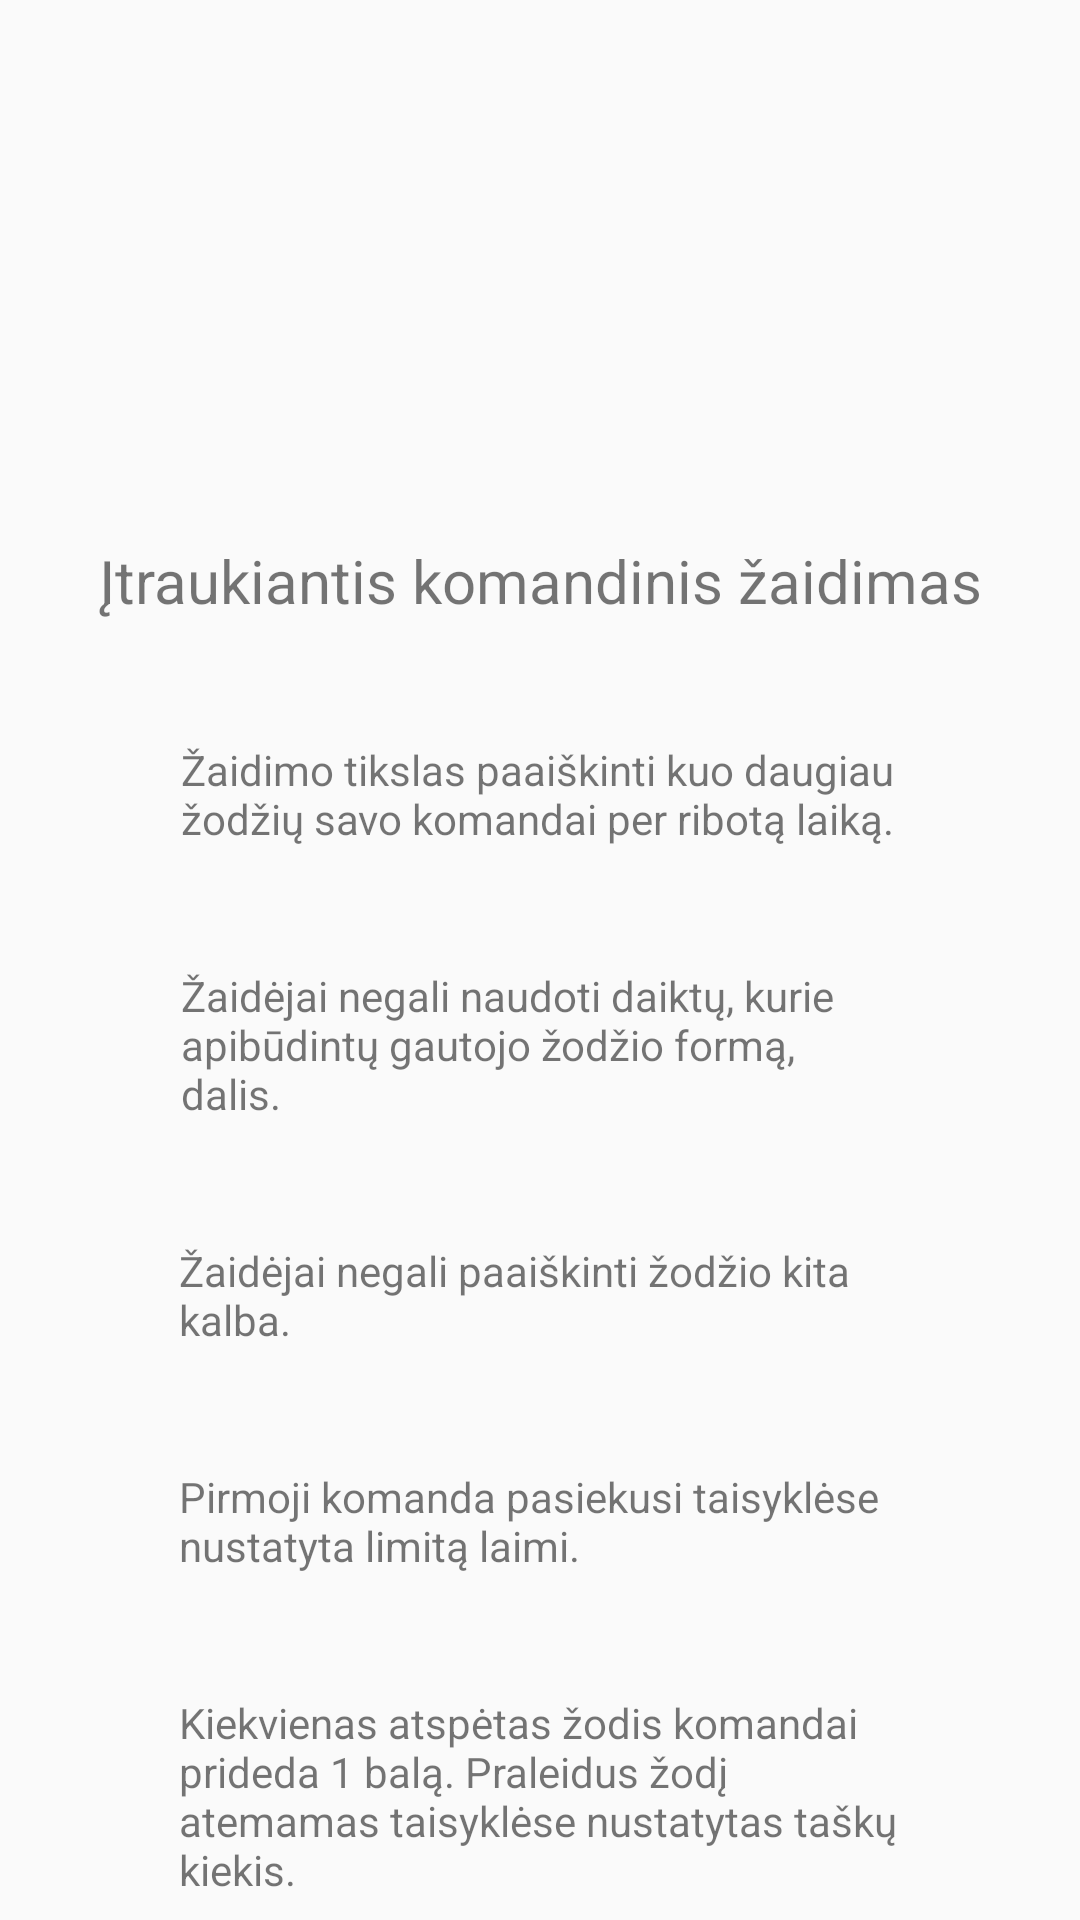

Layout XML and referenced resources for this Android screen:
<!-- AndroidManifest.xml: application theme Theme.Alias -->
<!-- res/layout/activity_instrukcija.xml -->
<?xml version="1.0" encoding="utf-8"?>
<androidx.constraintlayout.widget.ConstraintLayout xmlns:android="http://schemas.android.com/apk/res/android"
    xmlns:app="http://schemas.android.com/apk/res-auto"
    xmlns:tools="http://schemas.android.com/tools"
    android:id="@+id/coordinatorLayout"
    android:layout_width="match_parent"
    android:layout_height="match_parent"
    tools:context=".Instrukcija">

    <TextView
        android:id="@+id/textView"
        android:layout_width="0dp"
        android:layout_height="wrap_content"
        android:layout_marginTop="180dp"
        android:fontFamily="sans-serif"
        android:text="Įtraukiantis komandinis žaidimas"
        android:textAlignment="center"
        android:textSize="20sp"
        app:layout_constraintEnd_toEndOf="parent"
        app:layout_constraintHorizontal_bias="0.0"
        app:layout_constraintStart_toStartOf="parent"
        app:layout_constraintTop_toTopOf="parent" />

    <TextView
        android:id="@+id/textView2"
        android:layout_width="240dp"
        android:layout_height="wrap_content"
        android:layout_marginTop="40dp"
        android:text="Žaidimo tikslas paaiškinti kuo daugiau žodžių savo komandai per ribotą laiką."
        android:textSize="14sp"
        app:layout_constraintEnd_toEndOf="parent"
        app:layout_constraintHorizontal_bias="0.502"
        app:layout_constraintStart_toStartOf="parent"
        app:layout_constraintTop_toBottomOf="@+id/textView" />

    <TextView
        android:id="@+id/textView3"
        android:layout_width="240dp"
        android:layout_height="wrap_content"
        android:layout_marginTop="40dp"
        android:text="Žaidėjai negali naudoti daiktų, kurie apibūdintų gautojo žodžio formą, dalis."
        app:layout_constraintEnd_toEndOf="parent"
        app:layout_constraintHorizontal_bias="0.502"
        app:layout_constraintStart_toStartOf="parent"
        app:layout_constraintTop_toBottomOf="@+id/textView2" />

    <TextView
        android:id="@+id/textView4"
        android:layout_width="240dp"
        android:layout_height="wrap_content"
        android:layout_marginTop="40dp"
        android:text="Žaidėjai negali paaiškinti žodžio kita kalba."
        app:layout_constraintEnd_toEndOf="parent"
        app:layout_constraintHorizontal_bias="0.497"
        app:layout_constraintStart_toStartOf="parent"
        app:layout_constraintTop_toBottomOf="@+id/textView3" />

    <TextView
        android:id="@+id/textView5"
        android:layout_width="240dp"
        android:layout_height="wrap_content"
        android:layout_marginTop="40dp"
        android:text="Kiekvienas atspėtas žodis komandai prideda 1 balą. Praleidus žodį atemamas taisyklėse nustatytas taškų kiekis."
        app:layout_constraintEnd_toEndOf="parent"
        app:layout_constraintHorizontal_bias="0.497"
        app:layout_constraintStart_toStartOf="parent"
        app:layout_constraintTop_toBottomOf="@+id/textView6" />

    <TextView
        android:id="@+id/textView6"
        android:layout_width="240dp"
        android:layout_height="wrap_content"
        android:layout_marginTop="40dp"
        android:text="Pirmoji komanda pasiekusi taisyklėse nustatyta limitą laimi."
        app:layout_constraintEnd_toEndOf="parent"
        app:layout_constraintHorizontal_bias="0.497"
        app:layout_constraintStart_toStartOf="parent"
        app:layout_constraintTop_toBottomOf="@+id/textView4" />
</androidx.constraintlayout.widget.ConstraintLayout>
<!-- resources referenced by this layout -->
<resources>
  <style name="Theme.Alias" parent="Theme.MaterialComponents.Light.NoActionBar.Bridge">
          
          <item name="colorPrimary">@color/purple_500</item>
          <item name="colorPrimaryVariant">@color/purple_700</item>
          <item name="colorOnPrimary">@color/white</item>
          
          <item name="colorSecondary">@color/teal_200</item>
          <item name="colorSecondaryVariant">@color/teal_700</item>
          <item name="colorOnSecondary">@color/black</item>
          
          <item name="android:statusBarColor" tools:targetApi="l">?attr/colorPrimaryVariant</item>
          
      </style>
  <!-- not gathered from this repository: default colours our renderer supplied (Android Studio template values) -->
  <color name="purple_500">#FF6200EE</color>
  <color name="purple_700">#FF3700B3</color>
  <color name="teal_200">#FF03DAC5</color>
  <color name="teal_700">#FF018786</color>
  <color name="black">#FF000000</color>
  <color name="white">#FFFFFFFF</color>
</resources>
